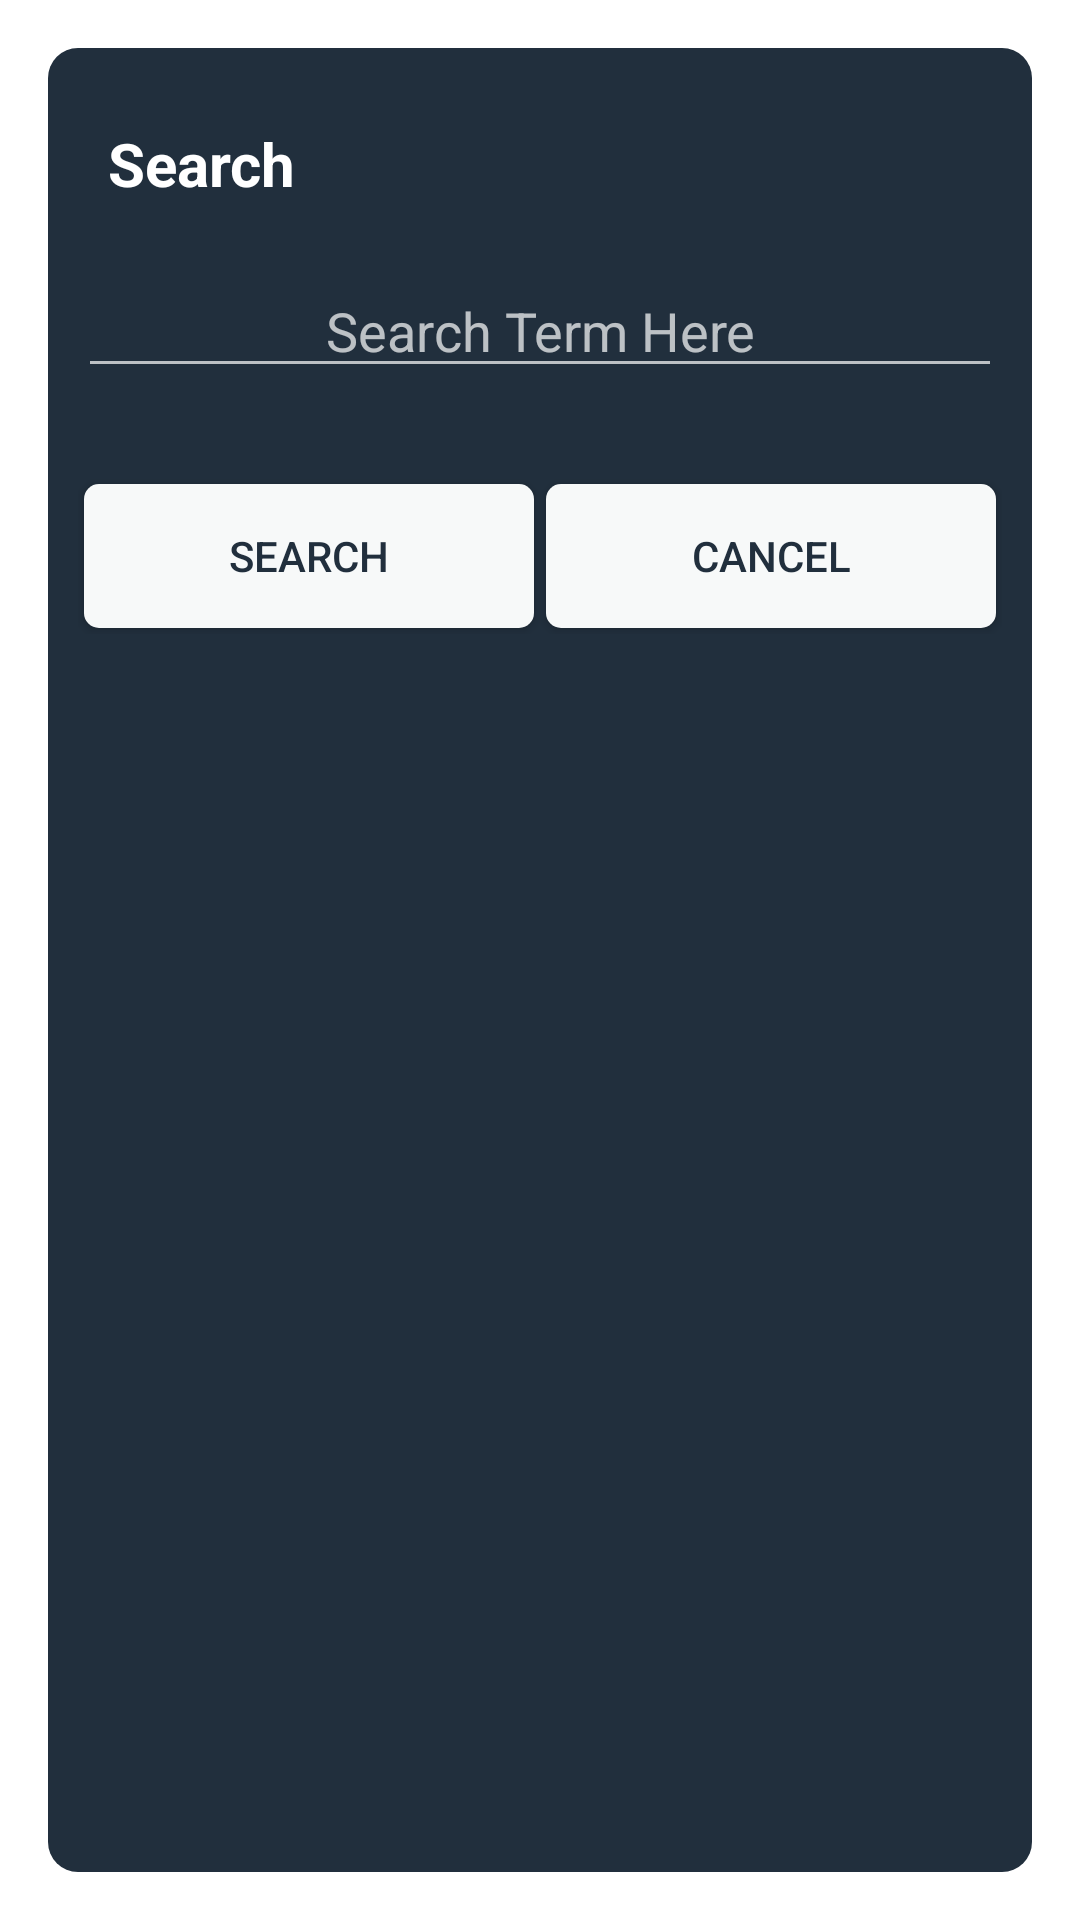

Here is an Android app screen rendered from its layout file. Give the layout XML and the strings, colors and styles it references.
<!-- AndroidManifest.xml: activity theme Dialogos -->
<!-- res/layout/activity_search.xml -->
<?xml version="1.0" encoding="utf-8"?>
<LinearLayout xmlns:android="http://schemas.android.com/apk/res/android"
    xmlns:app="http://schemas.android.com/apk/res-auto"
    xmlns:tools="http://schemas.android.com/tools"
    android:layout_width="350dp"
    android:padding="10dp"
    android:orientation="vertical"
    android:background="@drawable/fchooser_bg"
    android:layout_height="match_parent"
    tools:context=".SearchActivity">

    <Space
        android:layout_width="match_parent"
        android:layout_height="15dp" />
    <TextView
        android:layout_marginLeft="10dp"
        android:textSize="20sp"
        fontPath="fonts/Raleway-Bold.ttf"
        android:textStyle="bold"
        android:text="Search"
        android:layout_width="wrap_content"
        android:layout_height="wrap_content"
        android:id="@+id/sheader"
        android:textColor="#FFFFFF"
        tools:ignore="MissingPrefix" />

    <Space
        android:layout_width="match_parent"
        android:layout_height="20dp" />


    <EditText
        android:layout_width="match_parent"
        android:layout_height="wrap_content"
        android:hint="Search Term Here"
        android:textAlignment="center"
        android:id="@+id/spage"/>


    <LinearLayout
        android:visibility="gone"
        android:id="@+id/sloady"
        android:layout_width="match_parent"
        android:layout_height="wrap_content"
        android:orientation="vertical">
        <Space
            android:layout_width="match_parent"
            android:layout_height="20dp" />

        <ProgressBar
            android:id="@+id/spb"
            style="?android:attr/progressBarStyleHorizontal"
            android:layout_width="match_parent"
            android:layout_height="wrap_content"
            android:indeterminate="false"
            android:progress="1" />

        <Space
            android:layout_width="match_parent"
            android:layout_height="10dp" />

        <TextView
            android:textSize="20sp"
            fontPath="fonts/Raleway-Bold.ttf"
            android:textStyle="bold"
            android:text="Searching..."
            android:textAlignment="center"
            android:layout_width="match_parent"
            android:layout_height="wrap_content"
            android:id="@+id/sing"
            android:textColor="#FFFFFF"
            tools:ignore="MissingPrefix" />
    </LinearLayout>


    <Space
        android:layout_width="match_parent"
        android:layout_height="10dp" />


    <android.support.v4.widget.NestedScrollView
        android:visibility="gone"
        android:id="@+id/res_container"
        android:layout_width="match_parent"
        android:layout_height="300dp"
        >
        <LinearLayout
            android:id="@+id/m_res"
            android:orientation="vertical"
            android:layout_width="match_parent"
            android:layout_height="wrap_content">

                <TextView
                    android:layout_width="match_parent"
                    android:layout_height="wrap_content"
                    android:textSize="13sp"
                    android:text="Page 134"/>
                <Space
                    android:layout_width="match_parent"
                    android:layout_height="5dp" />

                <TextView
                    android:textSize="16sp"
                    android:layout_width="match_parent"
                    android:layout_height="wrap_content"
                    android:text="..on the results of "/>




        </LinearLayout>
    </android.support.v4.widget.NestedScrollView>

    <Space
        android:layout_width="match_parent"
        android:layout_height="20dp" />

    <LinearLayout
        android:layout_width="match_parent"
        android:layout_height="wrap_content"
        android:weightSum="2"
        android:orientation="horizontal">
        <Button
            android:layout_margin="2dp"
            android:layout_weight="1"
            android:background="@drawable/fchooser_btn_bg"
            android:textColor="#212F3D"
            android:layout_width="match_parent"
            android:layout_height="wrap_content"
            android:text="Search"
            android:id="@+id/sselect"/>
        <Button
            android:background="@drawable/fchooser_btn_bg"
            android:layout_margin="2dp"
            android:layout_weight="1"
            android:textColor="#212F3D"
            android:layout_width="match_parent"
            android:layout_height="wrap_content"
            android:text="Cancel"
            android:id="@+id/scancel"/>
    </LinearLayout>

</LinearLayout>
<!-- resources referenced by this layout -->
<resources>
  <!-- drawable fchooser_bg (drawable) -->
  <?xml version="1.0" encoding="utf-8"?>
  <shape xmlns:android="http://schemas.android.com/apk/res/android"
      android:shape="rectangle" android:padding="10dp">
      <solid android:color="@color/black"/>
      <corners
          android:bottomRightRadius="10dp"
          android:bottomLeftRadius="10dp"
          android:topLeftRadius="10dp"
          android:topRightRadius="10dp"/>
  </shape>
  <!-- drawable fchooser_btn_bg (drawable) -->
  <?xml version="1.0" encoding="utf-8"?>
  <shape xmlns:android="http://schemas.android.com/apk/res/android"
      android:shape="rectangle" android:padding="10dp">
      <solid android:color="#F7F9F9"/>
      <corners
          android:bottomRightRadius="5dp"
          android:bottomLeftRadius="5dp"
          android:topLeftRadius="5dp"
          android:topRightRadius="5dp"/>
  </shape>
  <style name="Dialogos" parent="Theme.AppCompat.Dialog">
          <item name="windowNoTitle">true</item>
          <item name="windowActionBar">false</item>
      </style>
  <color name="black">#212F3D</color>
</resources>
